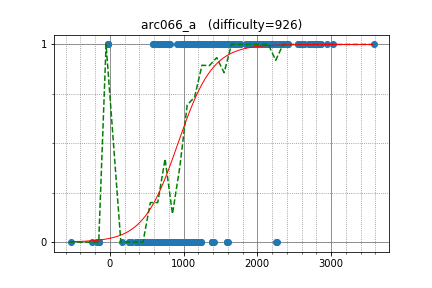

Source data for this figure (header and first rows):
mayoko, 1272.663890, 1
kurgm, 1600, 1
Morass, 2328, 1
fujisu, 1753, 1
tah, 1681, 1
toshik, 1404, 1
myam, 1368, 1
aaabbbcccddd, 1368, 1
dAi00, 1368, 1
ty70, 1226, 1
BlackyTheBlueCat, 1341, 1
teamhimeH, 1208, 1
mathlegosuke, 1061, 1
andor, 1208, 1
yut071, 1208, 1
NASU41, 1498, 1
moemoe2358, 1498, 1
turenar, 1267, 1
khlizard, 1267, 1
motigome, 1267, 1
fovea, 1234, 1
Mei, 1234, 1
utgwkk, 1234, 1
kurokoji, 1234, 1
rika0384, 1234, 1
flamee, 1234, 1
Ryo2016, 1234, 1
txmy, 1234, 1
minorin, 1322, 1
hato_roll, 1322, 1
coco18000, 1113, 1
ngochai, 2026, 1
ash, 2026, 1
evesanta, 1083, 1
nosnosnos, 1083, 1
makoto0, 1253, 1
hts323227, 1253, 1
shuafen, 761, 1
teriyaki398, 761, 1
tekitouk, 1291, 1
himkt, 1073, 1
hanahana, 1073, 1
seaca, 1073, 1
satoshi3104, 1066, 1
henohenotsuyoshi, 1111, 1
norimiso, 1082, 1
phykmqqq, 1082, 1
otyaduke_117, 1073, 1
material, 1073, 1
oduk, 1435, 1
moxtsuan, 1435, 1
hhelibex, 1093, 1
tsuinatomikku, 1035, 1
easymode, 1035, 1
Gale, 1035, 1
misscode, 1135, 1
hogeki, 1196, 1
ryoana14, 1211, 1
rishizek, 1211, 1
deeepyadav442, 806.7, 1
g0rilla, 806.7, 1
... 439 more rows
